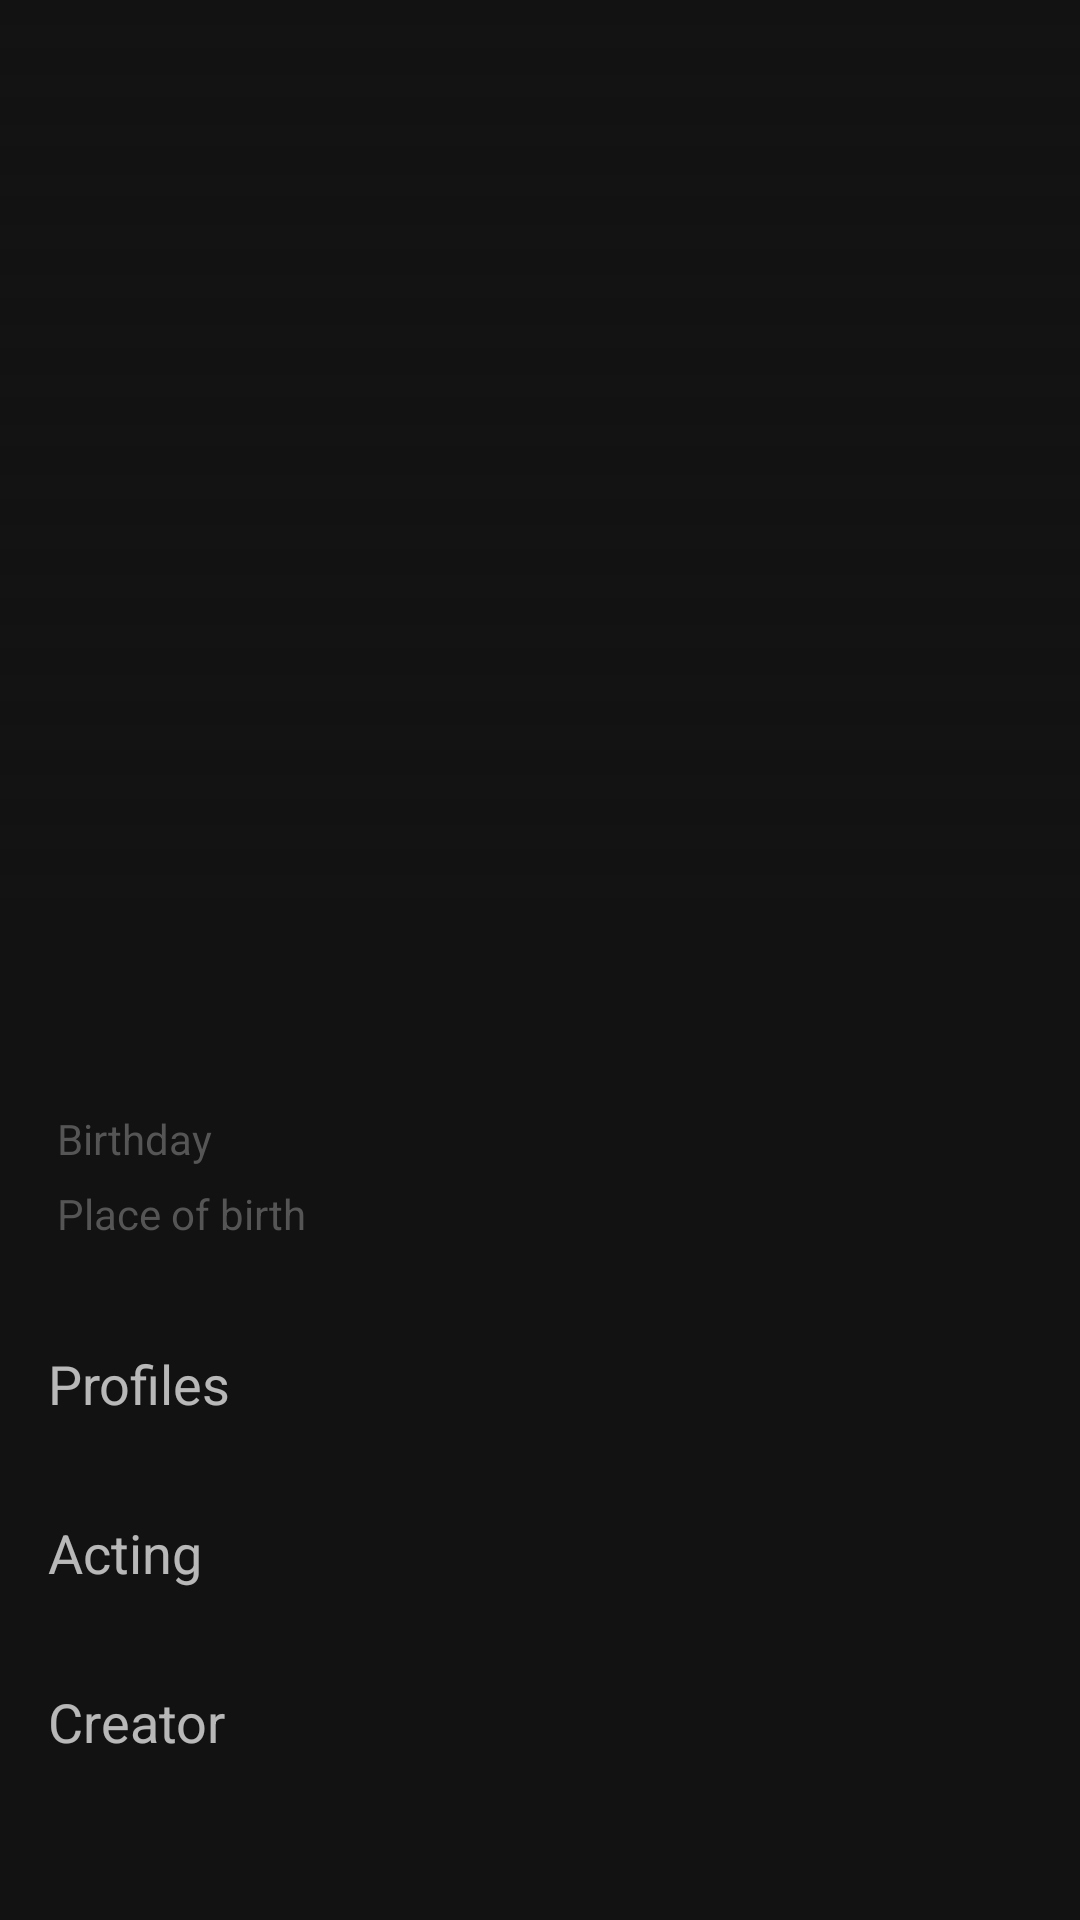

This screen was rendered from an Android layout file. Write that file and the resources it references.
<!-- AndroidManifest.xml: activity theme AppTheme.NoActionBar -->
<!-- res/layout/activity_people_details.xml -->
<?xml version="1.0" encoding="utf-8"?>
<layout xmlns:android="http://schemas.android.com/apk/res/android"
    xmlns:app="http://schemas.android.com/apk/res-auto"
    xmlns:tools="http://schemas.android.com/tools"
    tools:context=".activities.PeopleDetailsActivity">

    <data>
        <variable
            name="model"
            type="com.example.application.viewmodels.PeopleViewModel" />
    </data>

    <androidx.coordinatorlayout.widget.CoordinatorLayout
        android:layout_width="match_parent"
        android:layout_height="match_parent"
        android:fitsSystemWindows="true">

        <com.google.android.material.appbar.AppBarLayout
            android:layout_width="match_parent"
            android:layout_height="300dp"
            android:fitsSystemWindows="true">

            <com.google.android.material.appbar.CollapsingToolbarLayout
                android:id="@+id/collapsing_toolbar"
                android:layout_width="match_parent"
                android:layout_height="match_parent"
                android:fitsSystemWindows="true"
                android:theme="@style/AppTheme.AppBarOverlay"
                app:contentScrim="?attr/colorPrimary"
                app:layout_scrollFlags="scroll|exitUntilCollapsed"
                app:toolbarId="@+id/toolbar">

                <androidx.appcompat.widget.AppCompatImageView
                    android:id="@+id/header_image"
                    android:layout_width="match_parent"
                    android:layout_height="match_parent"
                    android:fitsSystemWindows="true"
                    android:scaleType="centerCrop"
                    app:layout_collapseMode="parallax" />

                <View
                    android:layout_width="match_parent"
                    android:layout_height="match_parent"
                    android:background="@drawable/backdrop_image_overlay" />

                <com.google.android.material.appbar.MaterialToolbar
                    android:id="@+id/toolbar"
                    android:layout_width="match_parent"
                    android:layout_height="?attr/actionBarSize"
                    app:layout_collapseMode="pin"
                    app:popupTheme="@style/AppTheme.PopupOverlay" />

            </com.google.android.material.appbar.CollapsingToolbarLayout>

        </com.google.android.material.appbar.AppBarLayout>

        <androidx.core.widget.NestedScrollView
            android:layout_width="match_parent"
            android:layout_height="match_parent"
            app:layout_behavior="@string/appbar_scrolling_view_behavior">

            <LinearLayout
                android:layout_width="match_parent"
                android:layout_height="wrap_content"
                android:orientation="vertical">

                <TextView
                    android:id="@+id/textViewOverview"
                    android:layout_width="match_parent"
                    android:layout_height="wrap_content"
                    android:layout_margin="@dimen/activity_horizontal_margin"
                    android:text="@{model.getPeopleDetails().biography}" />

                <TableLayout
                    android:layout_width="match_parent"
                    android:layout_height="wrap_content"
                    android:layout_margin="@dimen/activity_horizontal_margin"
                    android:stretchColumns="1">

                    <TableRow>

                        <TextView
                            android:padding="3dip"
                            android:textColor="@color/light_grey"
                            android:text="@string/birthday" />

                        <TextView
                            android:gravity="right"
                            android:padding="3dip"
                            android:text="@{model.getPeopleDetails().birthday}" />
                    </TableRow>

                    <TableRow>

                        <TextView
                            android:padding="3dip"
                            android:textColor="@color/light_grey"
                            android:text="@string/place_of_birth" />

                        <TextView
                            android:gravity="right"
                            android:padding="3dip"
                            android:text="@{model.getPeopleDetails().placeOfBirth}" />
                    </TableRow>
                </TableLayout>

                <TextView
                    android:layout_width="match_parent"
                    android:layout_height="wrap_content"
                    android:layout_margin="@dimen/activity_horizontal_margin"
                    android:text="@string/profiles"
                    android:textSize="18sp" />

                <androidx.recyclerview.widget.RecyclerView
                    android:id="@+id/images_recycler_view"
                    android:layout_width="match_parent"
                    android:layout_height="wrap_content"
                    android:orientation="horizontal"
                    android:paddingHorizontal="@dimen/cardMargin"
                    android:clipToPadding="false"
                    app:layoutManager="androidx.recyclerview.widget.LinearLayoutManager" />

                <TextView
                    android:layout_width="match_parent"
                    android:layout_height="wrap_content"
                    android:layout_margin="@dimen/activity_horizontal_margin"
                    android:text="@string/acting"
                    android:textSize="18sp" />

                <androidx.recyclerview.widget.RecyclerView
                    android:id="@+id/cast_recycler_view"
                    android:layout_width="match_parent"
                    android:layout_height="wrap_content"
                    android:layout_marginHorizontal="@dimen/activity_horizontal_margin"
                    app:layoutManager="androidx.recyclerview.widget.LinearLayoutManager" />

                <TextView
                    android:layout_width="match_parent"
                    android:layout_height="wrap_content"
                    android:layout_margin="@dimen/activity_horizontal_margin"
                    android:text="@string/creator"
                    android:textSize="18sp" />

                <androidx.recyclerview.widget.RecyclerView
                    android:id="@+id/crew_recycler_view"
                    android:layout_width="match_parent"
                    android:layout_height="wrap_content"
                    android:layout_marginHorizontal="@dimen/activity_horizontal_margin"
                    app:layoutManager="androidx.recyclerview.widget.LinearLayoutManager" />
            </LinearLayout>

        </androidx.core.widget.NestedScrollView>

    </androidx.coordinatorlayout.widget.CoordinatorLayout>
</layout>
<!-- resources referenced by this layout -->
<resources>
  <color name="light_grey">#555555</color>
  <dimen name="activity_horizontal_margin">16dp</dimen>
  <dimen name="cardMargin">5dp</dimen>
  <!-- drawable backdrop_image_overlay (drawable) -->
  <?xml version="1.0" encoding="utf-8"?>
  <shape xmlns:android="http://schemas.android.com/apk/res/android"
      android:shape="rectangle" >
      <gradient
          android:angle="90"
          android:endColor="@android:color/transparent"
          android:centerY="0.25"
          android:startColor="#121212" />
      <corners android:radius="0dp" />
  </shape>
  <string name="acting">Acting</string>
  <string name="birthday">Birthday</string>
  <string name="creator">Creator</string>
  <string name="place_of_birth">Place of birth</string>
  <string name="profiles">Profiles</string>
  <style name="AppTheme.AppBarOverlay" parent="ThemeOverlay.MaterialComponents.Dark.ActionBar" />
  <style name="AppTheme.PopupOverlay" parent="Theme.MaterialComponents.Light" />
  <style name="AppTheme.NoActionBar" parent="Theme.MaterialComponents.NoActionBar">
          <item name="colorPrimary">@color/colorPrimary</item>
          <item name="colorPrimaryDark">@color/colorPrimaryDark</item>
          <item name="colorAccent">@color/colorAccent</item>
          <item name="windowActionBar">false</item>
          <item name="windowNoTitle">true</item>
      </style>
  <color name="colorPrimary">#710516</color>
  <color name="colorPrimaryDark">#3A010F</color>
  <color name="colorAccent">#D81B60</color>
</resources>
